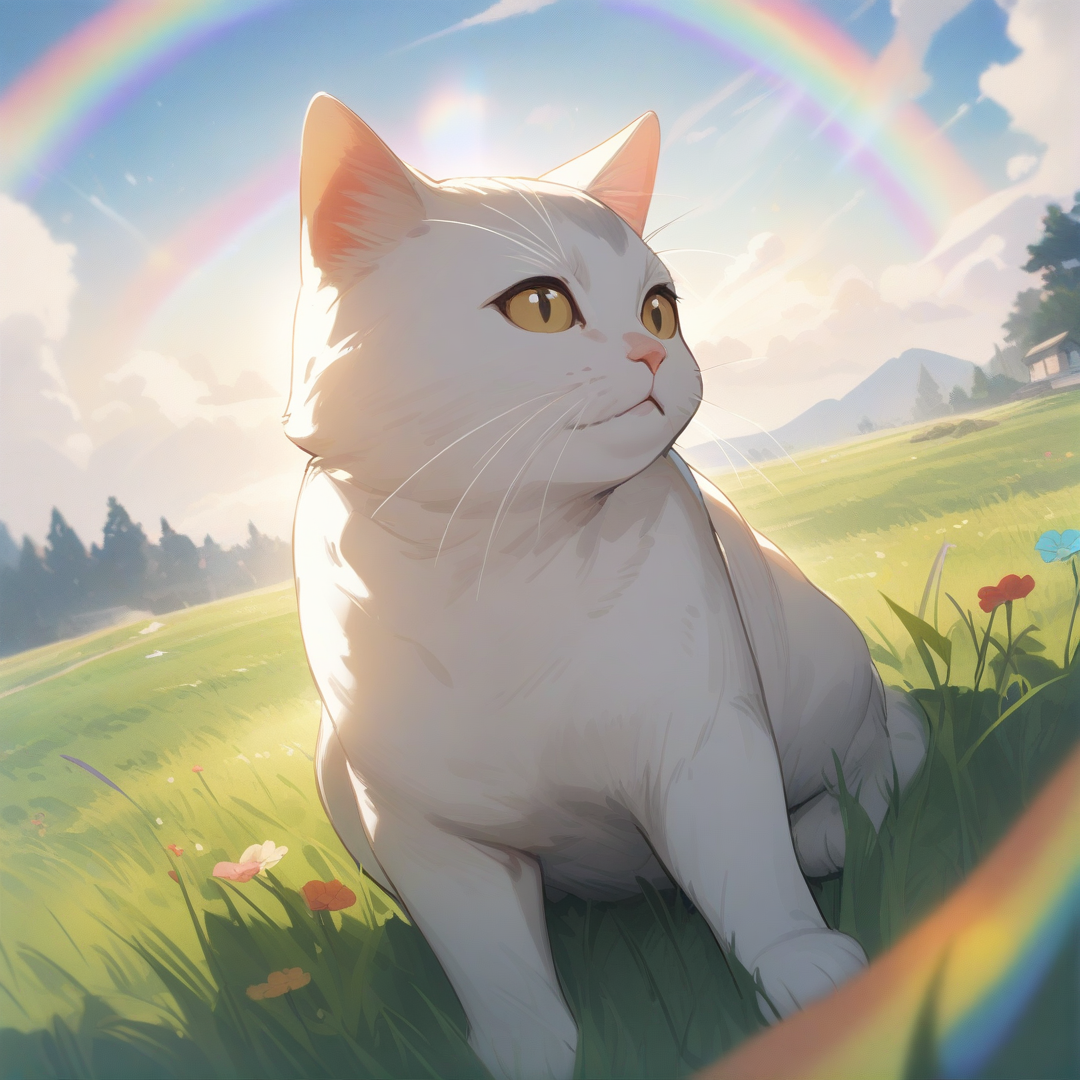
Generation parameters embedded in this image by AUTOMATIC1111 Stable Diffusion web UI or a fork of it (Forge, ...) (PNG 'parameters' text chunk):
a cat, a rainbow, a grassy field, 
masterpiece, best quality, very aesthetic, absurdres, detailed

Negative prompt: 1girl, a girl, a boy, a human, two tails,
nsfw, lowres, (bad), text, error, fewer, extra, missing, worst quality, jpeg artifacts, low quality, watermark, unfinished, displeasing, oldest, early, chromatic aberration, signature, extra digits, artistic error, username, scan, [abstract]
Steps: 25, Sampler: Euler a, CFG scale: 4, Seed: 946567397, Size: 1080x1080, Model hash: e3c47aedb0, Model: animagineXLV31_v31, Version: v1.8.0